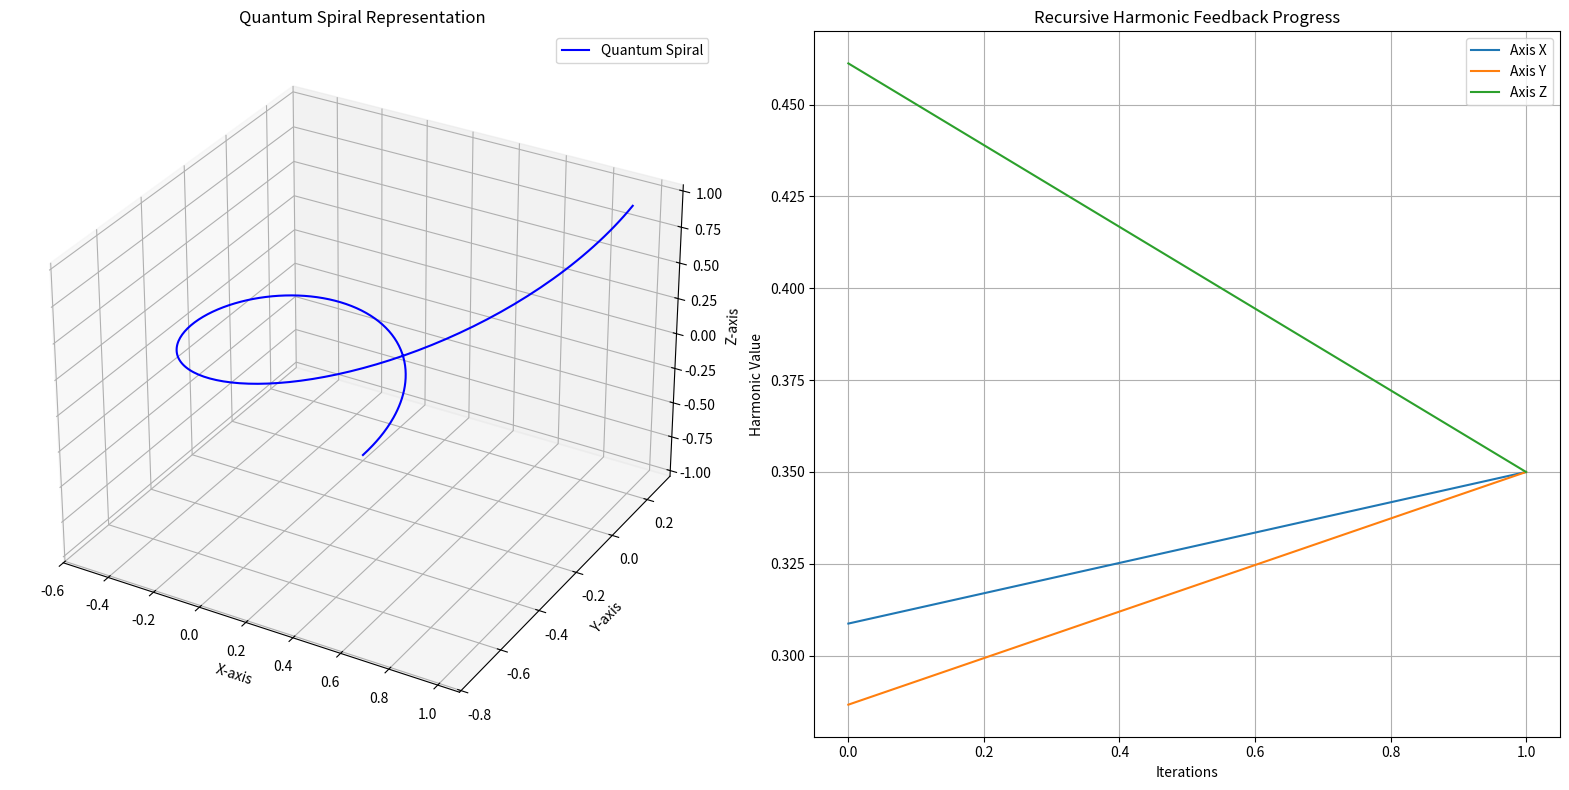

Reproduce this figure in Python.
import numpy as np
import matplotlib.pyplot as plt

# Constants
TARGET_HARMONIC = 0.35
TOLERANCE = 1e-4
MAX_ITERATIONS = 5000
QUANTUM_HARMONIC = 0.2  # Focal adjustment in radians

# Generate Quantum Spiral
def quantum_spiral(hash_value, angle_adjustment=QUANTUM_HARMONIC):
    binary_data = ''.join(format(int(char, 16), '04b') for char in hash_value)
    n = len(binary_data)
    theta = np.linspace(0, 2 * np.pi, n) + angle_adjustment
    radius = np.linspace(0, 1, n)
    x = radius * np.cos(theta)
    y = radius * np.sin(theta)
    z = np.linspace(-1, 1, n)  # Add Z-axis for full 3D representation
    return x, y, z, binary_data

# Recursive Harmonic Feedback
def recursive_feedback(harmonic_values, target=TARGET_HARMONIC):
    aligned_values = harmonic_values.copy()
    history = []
    for _ in range(MAX_ITERATIONS):
        feedback = np.mean(aligned_values)
        history.append(feedback)
        if abs(feedback - target) < TOLERANCE:
            break
        aligned_values *= (target / feedback)
    return aligned_values, history

# Reconstruct Binary Data
def reconstruct_binary(aligned_harmonics):
    threshold = np.mean(aligned_harmonics)
    return ''.join(['1' if val > threshold else '0' for val in aligned_harmonics])

# 3D Recursive Alignment
def align_3d(x, y, z):
    hx, hx_history = recursive_feedback(np.abs(np.sin(x)))
    hy, hy_history = recursive_feedback(np.abs(np.sin(y)))
    hz, hz_history = recursive_feedback(np.abs(np.sin(z)))
    combined = (hx + hy + hz) / 3  # Combine the aligned harmonics
    return combined, [hx_history, hy_history, hz_history]

# Visualize Results
def visualize_3d(x, y, z, history, reconstructed_data):
    plt.figure(figsize=(16, 8))
    
    # Quantum Spiral in 3D
    ax1 = plt.subplot(121, projection='3d')
    ax1.plot(x, y, z, label="Quantum Spiral", color="blue")
    ax1.set_title("Quantum Spiral Representation")
    ax1.set_xlabel("X-axis")
    ax1.set_ylabel("Y-axis")
    ax1.set_zlabel("Z-axis")
    ax1.legend()

    # Feedback Progress
    ax2 = plt.subplot(122)
    for idx, h in enumerate(history):
        ax2.plot(h, label=f"Axis {['X', 'Y', 'Z'][idx]}")
    ax2.set_title("Recursive Harmonic Feedback Progress")
    ax2.set_xlabel("Iterations")
    ax2.set_ylabel("Harmonic Value")
    ax2.legend()
    ax2.grid(True)

    plt.tight_layout()
    plt.show()

    print("Reconstructed Binary Data:", reconstructed_data)

# Example Usage
hash_value = "ba7816bf8f01cfea414140de5dae2223b00361a396177a9cb410ff61f20015ad"
x, y, z, binary_data = quantum_spiral(hash_value)

# Align Harmonics Across Axes
aligned_harmonics, history = align_3d(x, y, z)

# Reconstruct Data
reconstructed_binary = reconstruct_binary(aligned_harmonics)

# Visualize Results
visualize_3d(x, y, z, history, reconstructed_binary)
